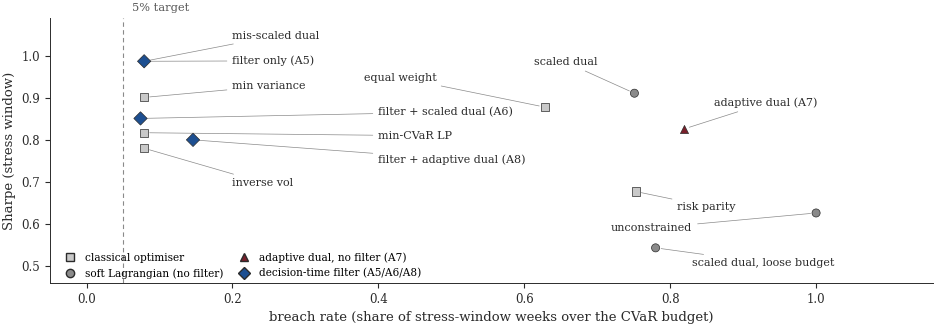

Here is the Python script that generated this plot:
"""Compliance frontier: breach rate vs Sharpe, one point per arm plus the
classical comparators, budget line drawn (PLAN_P5_make_the_constraint_bind.md
"new visual"). Sober house style (serif, muted navy/maroon/grey, no sentence
titles, no callout bubbles, thin lines, grid off) -- deliberately bypasses
crlpa.evaluation.plots.set_style(), which is bold/grid-on and used elsewhere
in this repo's early figures.

Data: results/tables_reanalysis/task4_filter_arms_summary.csv (A5-A8, this
task), results/tables_reanalysis/breach_vs_budget_table1.csv (classical
comparators + scaled-dual RL, task12_analysis.py), and the coupling-ablation
numbers already published in paper/main.tex Table~\\ref{tab:coupling}
(unconstrained, mis-scaled dual).

Usage: python scripts/make_filter_frontier_figure.py
"""
from __future__ import annotations

from pathlib import Path

import matplotlib

matplotlib.use("Agg")
import matplotlib.pyplot as plt  # noqa: E402
import pandas as pd  # noqa: E402

_INK = "#2b2b2b"
_NAVY = "#1D4F91"
_MAROON = "#7A1F2B"
_GREY = "#8a8a8a"
_LIGHT_GREY = "#c9c9c9"

plt.rcParams.update({
    "figure.facecolor": "white",
    "axes.facecolor": "white",
    "axes.edgecolor": _INK,
    "axes.labelcolor": _INK,
    "axes.titlecolor": _INK,
    "axes.titlesize": 10,
    "axes.titleweight": "normal",
    "axes.labelsize": 9.5,
    "axes.linewidth": 0.7,
    "axes.grid": False,
    "xtick.color": _INK,
    "ytick.color": _INK,
    "xtick.labelsize": 8.5,
    "ytick.labelsize": 8.5,
    "font.family": "serif",
    "legend.fontsize": 7.6,
    "legend.frameon": False,
    "figure.dpi": 130,
    "savefig.dpi": 240,
    "savefig.bbox": "tight",
    "savefig.pad_inches": 0.03,
})

# (label, breach_rate, sharpe, colour, marker, group)
POINTS = [
    ("unconstrained", 1.000, 0.626, _GREY, "o", "penalty"),
    ("mis-scaled dual", 0.079, 0.987, _GREY, "o", "penalty"),
    ("scaled dual", 0.751, 0.911, _GREY, "o", "penalty"),
    ("scaled dual, loose budget", 0.780, 0.543, _GREY, "o", "penalty"),
    ("adaptive dual (A7)", 0.819, 0.826, _MAROON, "^", "adaptive"),
    ("equal weight", 0.628, 0.878, _LIGHT_GREY, "s", "classical"),
    ("risk parity", 0.753, 0.677, _LIGHT_GREY, "s", "classical"),
    ("inverse vol", 0.079, 0.780, _LIGHT_GREY, "s", "classical"),
    ("min-CVaR LP", 0.079, 0.817, _LIGHT_GREY, "s", "classical"),
    ("min variance", 0.079, 0.901, _LIGHT_GREY, "s", "classical"),
    ("filter only (A5)", 0.079, 0.987, _NAVY, "D", "filter"),
    ("filter + scaled dual (A6)", 0.074, 0.851, _NAVY, "D", "filter"),
    ("filter + adaptive dual (A8)", 0.146, 0.800, _NAVY, "D", "filter"),
]

BUDGET_BREACH_RATE = 0.05  # cfg model.cvar_budget: tolerated weekly breach rate


def main() -> None:
    df = pd.DataFrame(POINTS, columns=["label", "breach", "sharpe", "colour", "marker", "group"])

    fig, ax = plt.subplots(figsize=(9.6, 3.5))

    ax.axvline(BUDGET_BREACH_RATE, color=_INK, linewidth=0.8, linestyle=(0, (4, 3)), alpha=0.55)
    ax.text(BUDGET_BREACH_RATE + 0.012, 1.02, "5% target",
            transform=ax.get_xaxis_transform(), fontsize=8.2, color=_INK, alpha=0.8,
            ha="left", va="bottom")

    for group, marker in [("classical", "s"), ("penalty", "o"), ("adaptive", "^"), ("filter", "D")]:
        sub = df[df["group"] == group]
        ax.scatter(sub["breach"], sub["sharpe"], s=46 if group == "filter" else 34,
                   c=sub["colour"], marker=marker, edgecolors=_INK, linewidths=0.5,
                   zorder=4 if group == "filter" else 3)

    # Explicit label anchor points (data coords), laid out to avoid collisions
    # in the dense near-budget cluster on the left.
    label_pos = {
        "mis-scaled dual": (0.20, 1.048),
        "filter only (A5)": (0.20, 0.988),
        "min variance": (0.20, 0.928),
        "filter + scaled dual (A6)": (0.40, 0.866),
        "min-CVaR LP": (0.40, 0.810),
        "filter + adaptive dual (A8)": (0.40, 0.754),
        "inverse vol": (0.20, 0.698),
        "equal weight": (0.48, 0.948),
        "scaled dual": (0.70, 0.985),
        "adaptive dual (A7)": (0.86, 0.888),
        "risk parity": (0.81, 0.642),
        "unconstrained": (0.83, 0.590),
        "scaled dual, loose budget": (0.83, 0.508),
    }
    for _, row in df.iterrows():
        xt, yt = label_pos[row["label"]]
        ha = "left" if xt >= row["breach"] else "right"
        ax.annotate(row["label"], (row["breach"], row["sharpe"]), xytext=(xt, yt),
                    fontsize=8.0, color=_INK, ha=ha, va="center",
                    arrowprops=dict(arrowstyle="-", color=_GREY, linewidth=0.5, shrinkA=2, shrinkB=4))

    ax.set_xlabel("breach rate (share of stress-window weeks over the CVaR budget)")
    ax.set_ylabel("Sharpe (stress window)")
    ax.set_xlim(-0.05, 1.16)
    ax.set_ylim(0.46, 1.09)
    for side in ("top", "right"):
        ax.spines[side].set_visible(False)
    ax.spines["left"].set_linewidth(0.7)
    ax.spines["bottom"].set_linewidth(0.7)

    legend_handles = [
        plt.Line2D([0], [0], marker="s", color="none", markerfacecolor=_LIGHT_GREY,
                   markeredgecolor=_INK, markersize=6, label="classical optimiser"),
        plt.Line2D([0], [0], marker="o", color="none", markerfacecolor=_GREY,
                   markeredgecolor=_INK, markersize=6, label="soft Lagrangian (no filter)"),
        plt.Line2D([0], [0], marker="^", color="none", markerfacecolor=_MAROON,
                   markeredgecolor=_INK, markersize=6, label="adaptive dual, no filter (A7)"),
        plt.Line2D([0], [0], marker="D", color="none", markerfacecolor=_NAVY,
                   markeredgecolor=_INK, markersize=6, label="decision-time filter (A5/A6/A8)"),
    ]
    ax.legend(handles=legend_handles, loc="lower left", bbox_to_anchor=(0.0, -0.02),
              ncol=2, columnspacing=1.0, handletextpad=0.4)

    fig.tight_layout()
    for fig_dir in (Path("reports/figures"), Path("paper/figures")):
        fig_dir.mkdir(parents=True, exist_ok=True)
        out = fig_dir / "figure_filter_frontier.png"
        fig.savefig(out)
        print("wrote", out)


if __name__ == "__main__":
    main()
